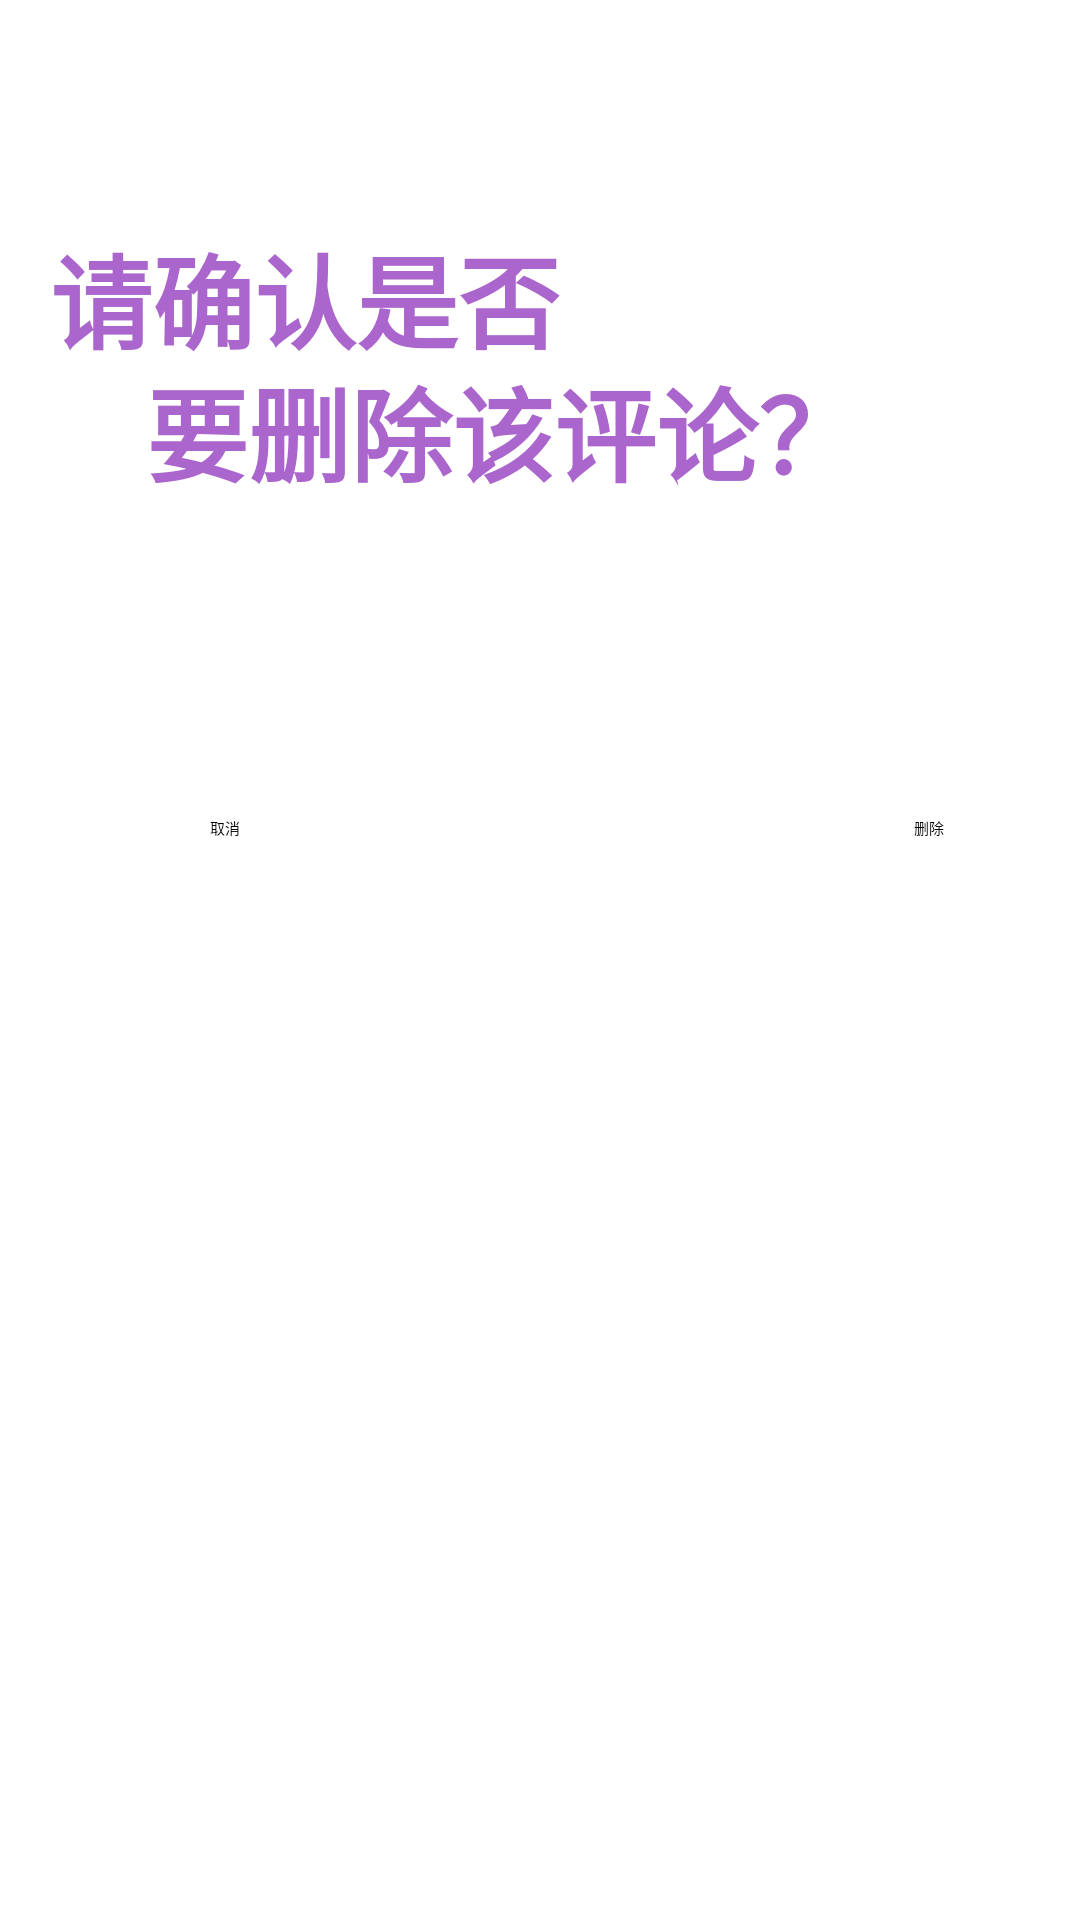

Here is an Android app screen rendered from its layout file. Give the layout XML and the strings, colors and styles it references.
<!-- AndroidManifest.xml: application theme Theme.HW -->
<!-- res/layout/activity_delete_comment.xml -->
<?xml version="1.0" encoding="utf-8"?>
<androidx.constraintlayout.widget.ConstraintLayout xmlns:android="http://schemas.android.com/apk/res/android"
    android:layout_width="match_parent"
    android:layout_height="match_parent"
    xmlns:app="http://schemas.android.com/apk/res-auto"
    xmlns:tools="http://schemas.android.com/tools">

    <TextView
        android:id="@+id/deleteCommentLabel"
        android:layout_width="wrap_content"
        android:layout_height="46dp"
        android:text="请确认是否"
        android:textAlignment="viewStart"
        android:textColor="@android:color/holo_purple"
        android:textSize="34sp"
        android:textStyle="bold"
        app:layout_constraintBottom_toBottomOf="parent"
        app:layout_constraintEnd_toEndOf="parent"
        app:layout_constraintHorizontal_bias="0.087"
        app:layout_constraintStart_toStartOf="parent"
        app:layout_constraintTop_toTopOf="parent"
        app:layout_constraintVertical_bias="0.125" />
    <TextView
        android:id="@+id/deleteCommentLabel2"
        android:layout_width="wrap_content"
        android:layout_height="46dp"
        android:text="要删除该评论？"
        android:textAlignment="viewStart"
        android:textColor="@android:color/holo_purple"
        android:textSize="34sp"
        android:textStyle="bold"
        app:layout_constraintBottom_toBottomOf="parent"
        app:layout_constraintEnd_toEndOf="parent"
        app:layout_constraintHorizontal_bias="0.4"
        app:layout_constraintStart_toStartOf="parent"
        app:layout_constraintTop_toTopOf="parent"
        app:layout_constraintVertical_bias="0.2" />

    <Button
        android:id="@+id/cancelDeletecomment"
        android:layout_width="wrap_content"
        android:layout_height="wrap_content"
        android:text="取消"
        app:layout_constraintBottom_toBottomOf="parent"
        app:layout_constraintEnd_toEndOf="parent"
        app:layout_constraintHorizontal_bias="0.2"
        app:layout_constraintStart_toStartOf="parent"
        app:layout_constraintTop_toTopOf="parent"
        app:layout_constraintVertical_bias="0.43"  />

    <Button
        android:id="@+id/deleteComment"
        android:layout_width="wrap_content"
        android:layout_height="wrap_content"
        android:text="删除"
        app:layout_constraintBottom_toBottomOf="parent"
        app:layout_constraintEnd_toEndOf="parent"
        app:layout_constraintHorizontal_bias="0.87"
        app:layout_constraintStart_toStartOf="parent"
        app:layout_constraintTop_toTopOf="parent"
        app:layout_constraintVertical_bias="0.43"  />

</androidx.constraintlayout.widget.ConstraintLayout>
<!-- resources referenced by this layout -->
<resources>

</resources>
